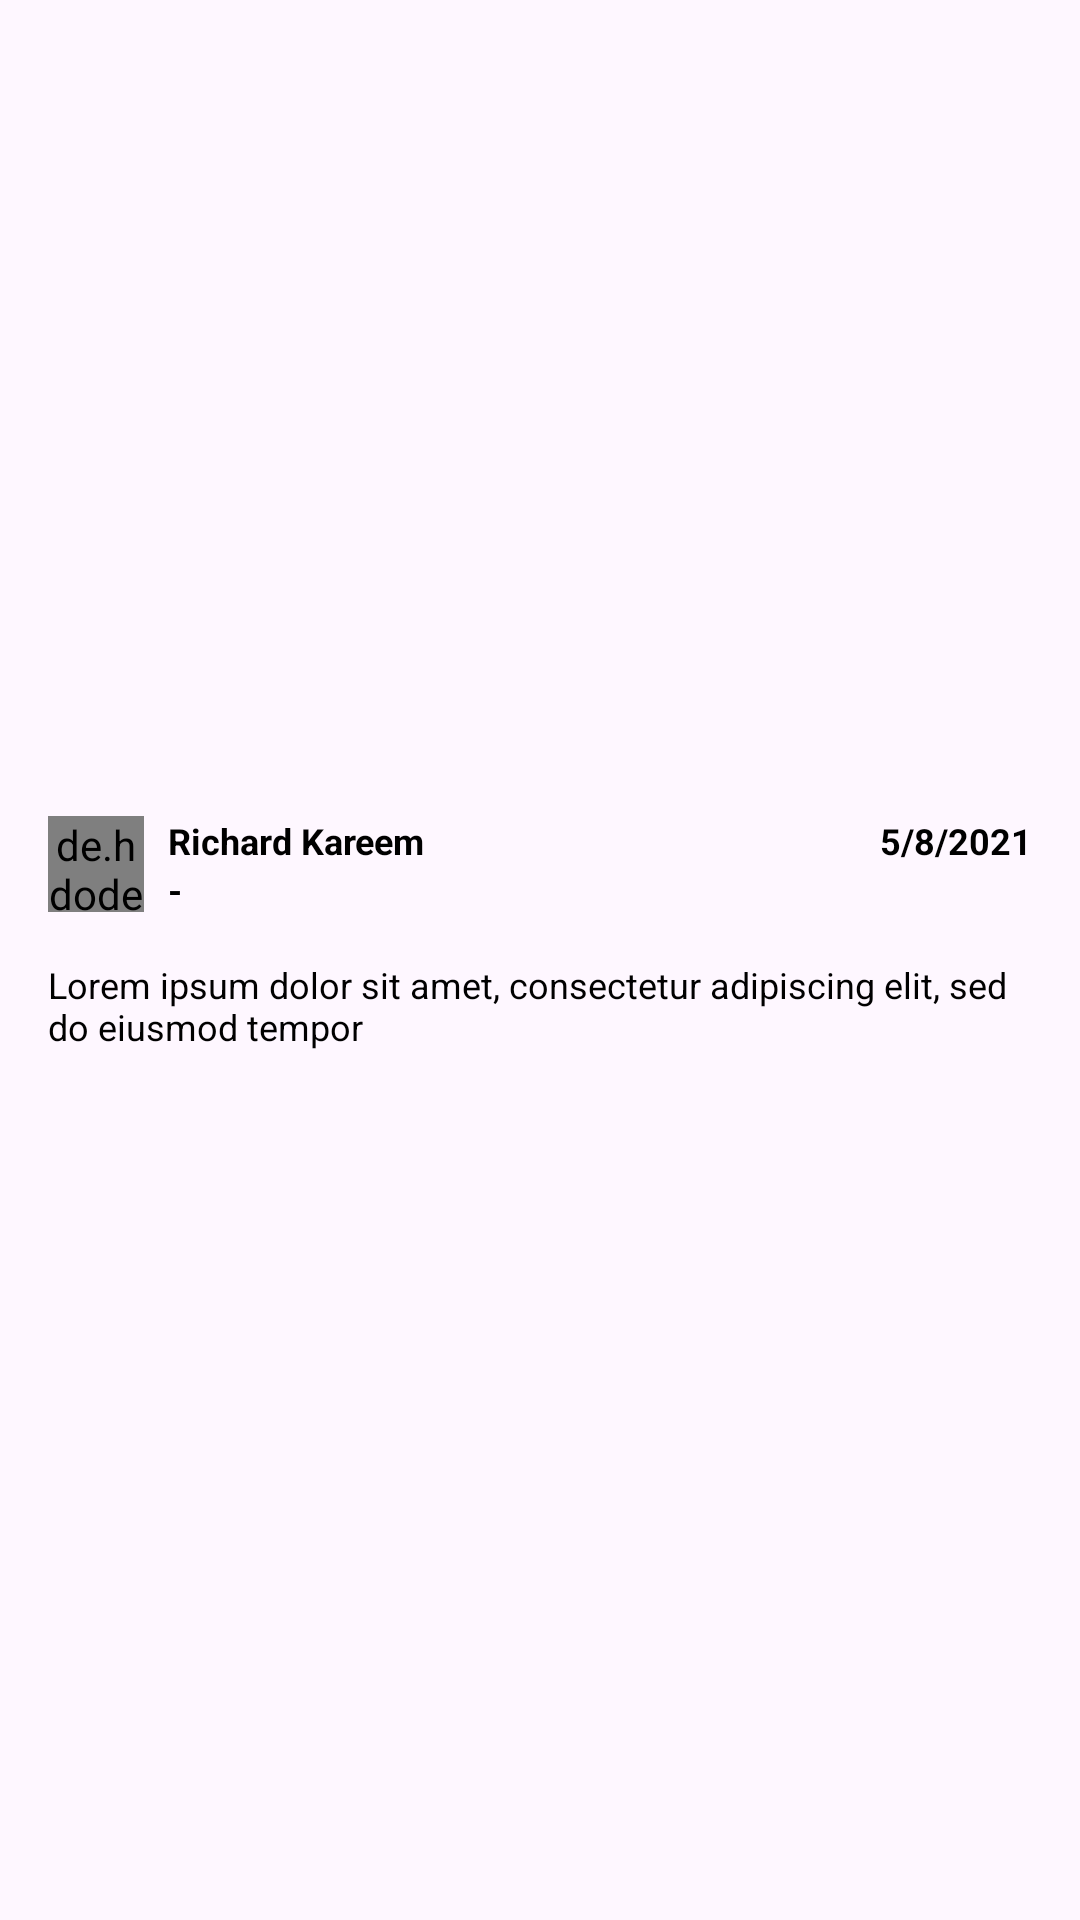

Android layout source for this screen:
<!-- AndroidManifest.xml: application theme Theme.Pixlog -->
<!-- res/layout/activity_detail_story.xml -->
<?xml version="1.0" encoding="utf-8"?>
<androidx.constraintlayout.widget.ConstraintLayout xmlns:android="http://schemas.android.com/apk/res/android"
    xmlns:app="http://schemas.android.com/apk/res-auto"
    xmlns:tools="http://schemas.android.com/tools"
    android:id="@+id/main"
    android:layout_width="match_parent"
    android:layout_height="match_parent"
    tools:context=".ui.screen.detailStory.DetailStoryActivity">
    <ImageView
        android:id="@+id/ivContent"
        android:layout_width="match_parent"
        android:layout_height="256dp"
        tools:srcCompat="@tools:sample/backgrounds/scenic"
        android:scaleType="centerCrop"
        app:layout_constraintTop_toTopOf="parent"
        app:layout_constraintStart_toStartOf="parent"
        app:layout_constraintEnd_toEndOf="parent"
        android:transitionName="imageDescription"
        />
    <de.hdodenhof.circleimageview.CircleImageView
        android:id="@+id/ivAvatar"
        app:layout_constraintTop_toBottomOf="@id/ivContent"
        app:layout_constraintStart_toStartOf="parent"
        android:layout_margin="16dp"
        android:layout_width="32dp"
        android:layout_height="32dp"
        tools:src="@tools:sample/avatars"
        android:scaleType="centerCrop"
        android:transitionName="avatar"
        />
    <TextView
        android:id="@+id/tvName"
        android:layout_width="wrap_content"
        android:layout_height="wrap_content"
        android:text="@string/name"
        app:layout_constraintStart_toEndOf="@id/ivAvatar"
        app:layout_constraintTop_toTopOf="@id/ivAvatar"
        android:layout_marginStart="8dp"
        android:transitionName="name"
        style="@style/TextStyle.secondary.bold"/>
    <TextView
        android:id="@+id/tvDescription"
        android:layout_width="0dp"
        android:layout_height="0dp"
        app:layout_constraintTop_toBottomOf="@id/ivAvatar"
        app:layout_constraintStart_toStartOf="parent"
        app:layout_constraintEnd_toEndOf="parent"
        android:text="@string/loremIpsum"
        app:layout_constraintBottom_toBottomOf="parent"
        android:layout_marginStart="16dp"
        android:layout_marginTop="16dp"
        android:layout_marginEnd="16dp"
        android:transitionName="description"
        style="@style/TextStyle.primary.normal12"/>

    <TextView
        android:id="@+id/tvLocation"
        android:layout_width="wrap_content"
        android:layout_height="wrap_content"
        android:text="@string/location"
        app:layout_constraintStart_toStartOf="@id/tvName"
        app:layout_constraintTop_toBottomOf="@id/tvName"
        android:transitionName="location"
        style="@style/TextStyle.secondary.bold"/>
    <TextView
        android:id="@+id/tvLastUpdate"
        android:layout_width="wrap_content"
        android:layout_height="wrap_content"
        android:text="@string/updatedDate"
        app:layout_constraintEnd_toEndOf="parent"
        app:layout_constraintTop_toTopOf="@id/tvName"
        android:layout_marginEnd="16dp"
        android:transitionName="updateDate"
        style="@style/TextStyle.secondary.bold"/>

</androidx.constraintlayout.widget.ConstraintLayout>
<!-- resources referenced by this layout -->
<resources>
  <string name="location">-</string>
  <string name="loremIpsum">Lorem ipsum dolor sit amet, consectetur adipiscing elit, sed do eiusmod tempor</string>
  <string name="name">Richard Kareem</string>
  <string name="updatedDate">5/8/2021</string>
  <style name="TextStyle.primary.normal12" parent="TextAppearance.AppCompat">
          <item name="android:textStyle">normal</item>
          <item name="android:textSize">12sp</item>
          <item name="fontFamily">@font/font</item>
          <item name="android:textColor">@color/black</item>
      </style>
  <style name="TextStyle.secondary.bold" parent="TextAppearance.AppCompat">
          <item name="android:textStyle">bold</item>
          <item name="android:textSize">12sp</item>
          <item name="fontFamily">@font/font</item>
          <item name="android:textColor">@color/black</item>
      </style>
  <style name="Theme.Pixlog" parent="Theme.Material3.Light">
          
          <item name="colorPrimary">#6750A4</item>
          <item name="colorPrimaryVariant">@color/purple_700</item>
          <item name="colorOnPrimary">@color/white</item>
  
          
          <item name="colorSecondary">@color/teal_200</item>
          <item name="colorSecondaryVariant">@color/teal_700</item>
          <item name="colorOnSecondary">@color/black</item>
          
          <item name="android:statusBarColor">#6750A4</item>
          <item name="colorOnSurface">@color/white</item>
  
          
      </style>
  <color name="black">#FF000000</color>
  <color name="purple_700">#FF3700B3</color>
  <color name="white">#FFFFFFFF</color>
  <color name="teal_200">#FF03DAC5</color>
  <color name="teal_700">#FF018786</color>
</resources>
